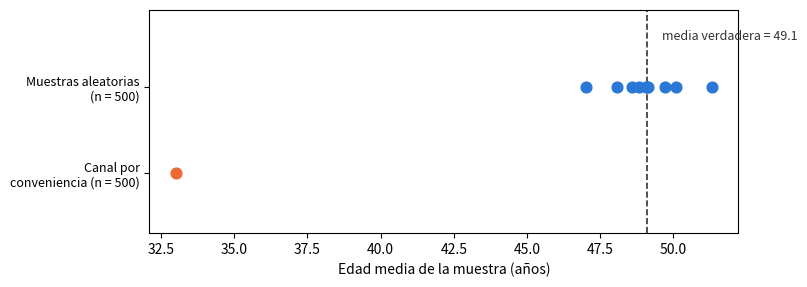

Write the Python code that produced this figure.
import numpy as np
import matplotlib.pyplot as plt

SEED = 464
rng = np.random.default_rng(SEED)

poblacion = np.clip(rng.normal(49, 17, size=100_000), 18, 90)
verdad = poblacion.mean()

medias_aleatorias = [rng.choice(poblacion, 500, replace=False).mean()
                     for _ in range(10)]

pesos = np.exp(-(poblacion - 25) ** 2 / (2 * 12 ** 2))  # joven = más probable
conveniencia = rng.choice(poblacion, 500, replace=False,
                          p=pesos / pesos.sum())

fig, ax = plt.subplots(figsize=(7.6, 2.9))
ax.scatter(medias_aleatorias, np.ones(10), s=60, color="#2a78d6", zorder=3)
ax.scatter([conveniencia.mean()], [0], s=60, color="#eb6834", zorder=3)
ax.axvline(verdad, color="#333333", ls="--", lw=1.2)
ax.text(verdad + .5, 1.55, f"media verdadera = {verdad:.1f}",
        color="#333333", fontsize=9)
ax.set_yticks([0, 1], ["Canal por\nconveniencia (n = 500)",
                       "Muestras aleatorias\n(n = 500)"], fontsize=9)
ax.set_xlabel("Edad media de la muestra (años)")
ax.set_ylim(-.7, 1.9)
plt.show()

# Espacio de borrador — usa esta celda para cualquier código que necesiten los pasos.
